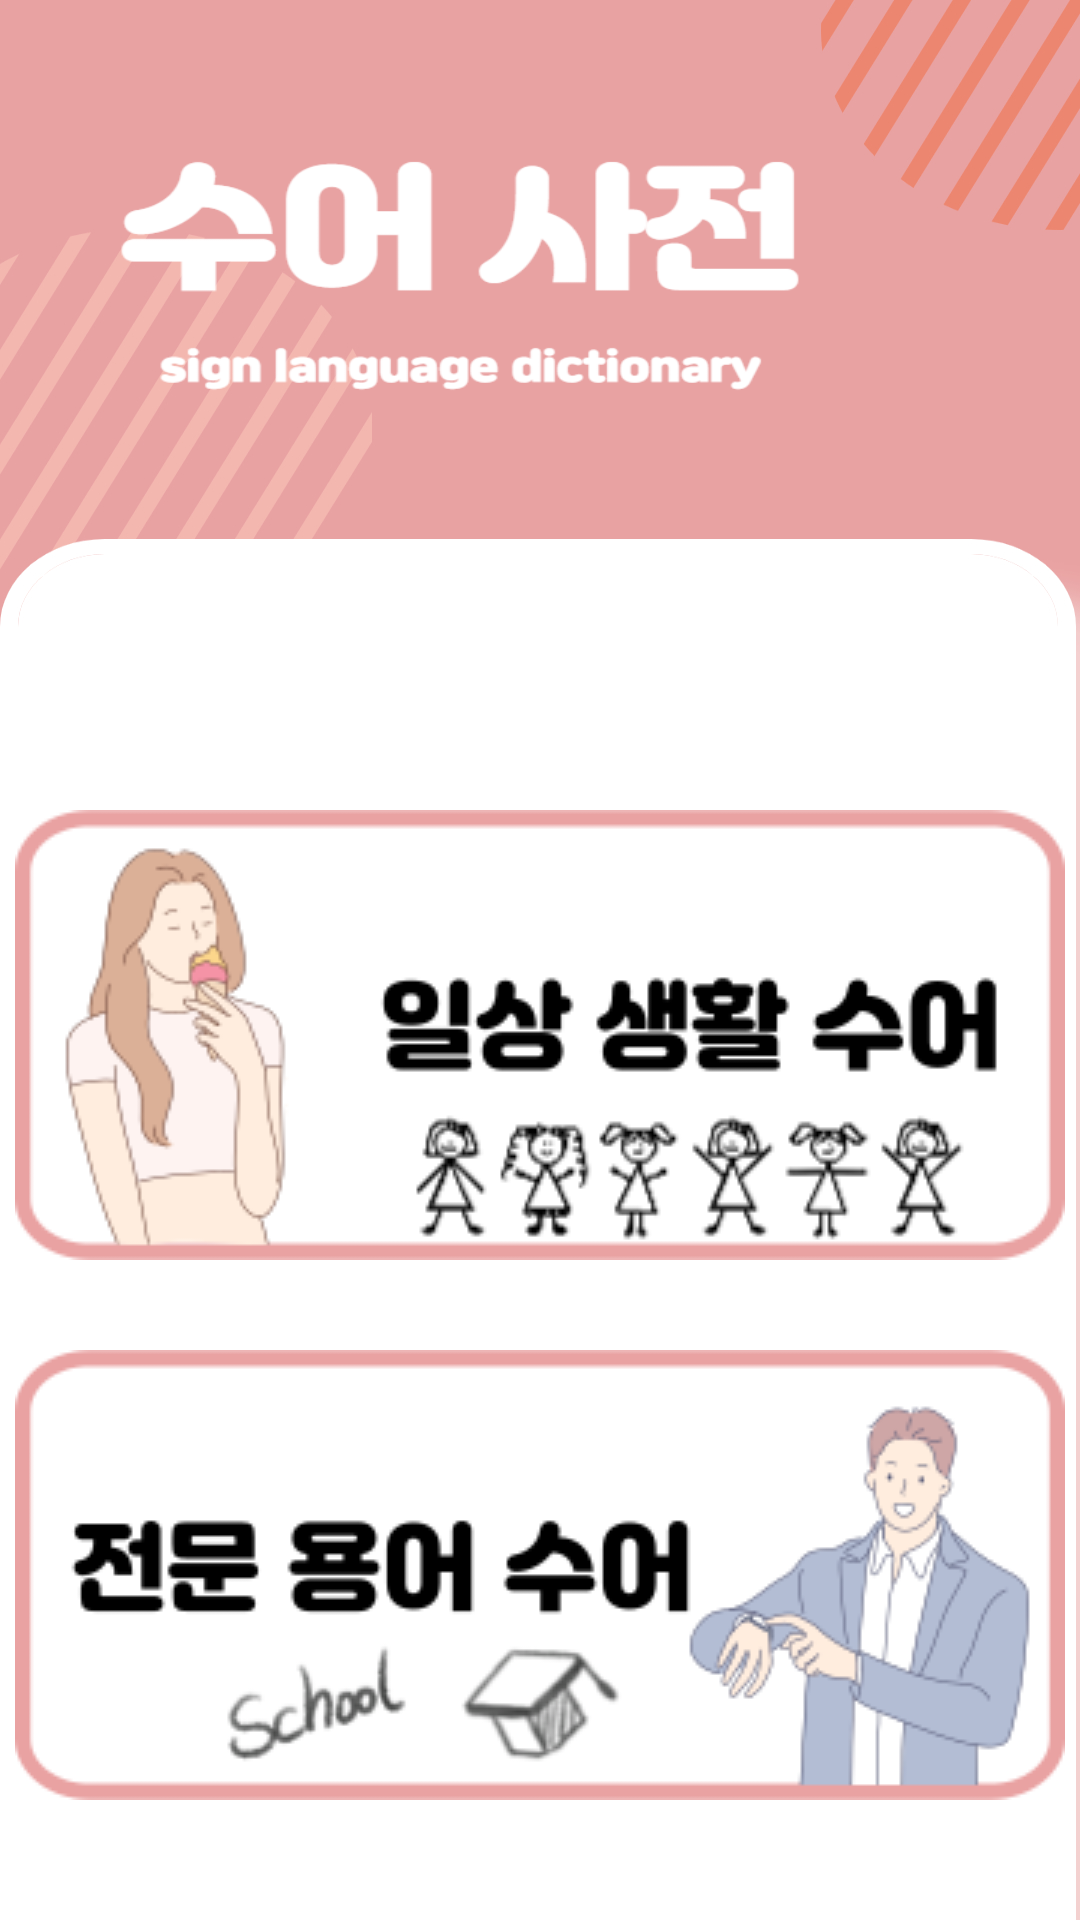

Write the Android layout XML for this screen, with the resource values it uses.
<!-- AndroidManifest.xml: application theme Theme.Eeum -->
<!-- res/layout/activity_dic_main.xml -->
<?xml version="1.0" encoding="utf-8"?>
<LinearLayout xmlns:android="http://schemas.android.com/apk/res/android"
    xmlns:app="http://schemas.android.com/apk/res-auto"
    xmlns:tools="http://schemas.android.com/tools"
    android:layout_width="match_parent"
    android:layout_height="match_parent"
    android:background="@drawable/bg"
    android:orientation="vertical"
    tools:context=".TodayActivity">


    <LinearLayout
        android:layout_width="match_parent"
        android:layout_height="200dp"
        android:orientation="vertical"
        android:paddingLeft="100px">
        <ImageView
            android:layout_width="240dp"
            android:layout_height="200dp"
            android:background="@drawable/dict_title"></ImageView>

    </LinearLayout>
    <ScrollView
        android:layout_width="match_parent"
        android:layout_height="450dp"
        android:paddingTop="40dp"
        >
        <LinearLayout
            android:layout_width="match_parent"
            android:layout_height="400dp"
            android:gravity="center"
            android:layout_marginTop="30dp"
            android:orientation="vertical">
            <ImageButton
                android:layout_width="350dp"
                android:layout_height="150dp"
                android:src="@drawable/btn_daily_event"
                android:background="#ffffff"
                ></ImageButton>
            <ImageButton
                android:layout_width="350dp"
                android:layout_height="150dp"
                android:layout_marginTop="30dp"
                android:src="@drawable/btn_special_event"
                android:background="#ffffff"
                ></ImageButton>
        </LinearLayout>
    </ScrollView>


























</LinearLayout>
<!-- resources referenced by this layout -->
<resources>
  <!-- drawable bg: jpg bitmap (drawable-v24, 128276 bytes) -->
  <!-- drawable btn_daily_event (drawable-v24) -->
  <?xml version="1.0" encoding="utf-8"?>
  <selector xmlns:android="http://schemas.android.com/apk/res/android">
  
      <item android:state_pressed="true"
  
          android:drawable="@drawable/btn_daily_touch"/>
  
      <item android:drawable="@drawable/btn_daily"/>
  
  </selector>
  <!-- drawable btn_special_event (drawable-v24) -->
  <?xml version="1.0" encoding="utf-8"?>
  <selector xmlns:android="http://schemas.android.com/apk/res/android">
  
      <item android:state_pressed="true"
  
          android:drawable="@drawable/btn_special_touch"/>
  
      <item android:drawable="@drawable/btn_special"/>
  
  </selector>
  <!-- drawable dict_title: png bitmap (drawable-v24, 21718 bytes) -->
  <style name="Theme.Eeum" parent="Theme.MaterialComponents.DayNight.NoActionBar">
          
          <item name="colorPrimary">@color/purple_500</item>
          <item name="colorPrimaryVariant">@color/purple_700</item>
          <item name="colorOnPrimary">@color/white</item>
          
          <item name="colorSecondary">@color/teal_200</item>
          <item name="colorSecondaryVariant">@color/teal_700</item>
          <item name="colorOnSecondary">@color/black</item>
          
          <item name="android:statusBarColor">@android:color/transparent</item>
          <item name="android:windowLightStatusBar">true</item>
          
      </style>
  <!-- drawable btn_daily_touch: png bitmap (drawable-v24, 26187 bytes) -->
  <!-- drawable btn_daily: png bitmap (drawable-v24, 26337 bytes) -->
  <!-- drawable btn_special_touch: png bitmap (drawable-v24, 22173 bytes) -->
  <!-- drawable btn_special: png bitmap (drawable-v24, 22389 bytes) -->
  <!-- not gathered from this repository: default colours our renderer supplied (Android Studio template values) -->
  <color name="purple_500">#FF6200EE</color>
  <color name="purple_700">#FF3700B3</color>
  <color name="teal_200">#FF03DAC5</color>
  <color name="teal_700">#FF018786</color>
  <color name="black">#FF000000</color>
  <color name="white">#FFFFFFFF</color>
</resources>
